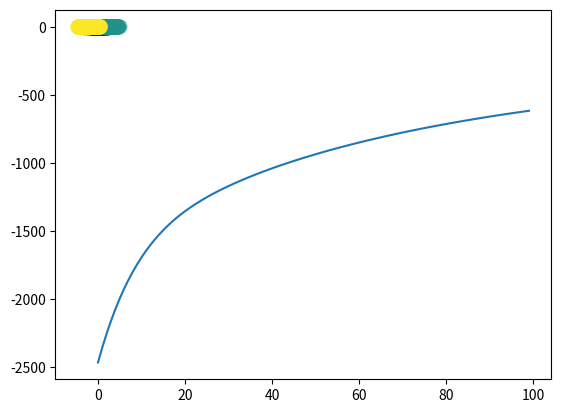

Python code for this plot:
import numpy as np
import matplotlib.pyplot as plt


def forward(X, W1, b1, W2, b2):
    Z = 1/(1+np.exp(-X.dot(W1)-b1))
    A = Z.dot(W2)+b2
    expa = np.exp(A)
    Y = expa/expa.sum(axis=1, keepdims=True)
    return Y, Z


def classification_rate(Y, P):
    n_correct = 0
    n_total = 0
    for i in range(len(Y)):
        n_total += 1
        if Y[i] == P[i]:
            n_correct += 1
    return n_correct/n_total


def cost(T, Y):
    tot= T * np.log(Y)
    return tot.sum()


def derivative_w2(Z,T,Y):
    #N, K = T.shape
    #M = Z.shape[1]

    #ret1 = np.zeros((M, K))
    #for n in range(N):
        #for m in range(M):
            #for k in range(K):
                #ret1[m, k] += (T[n, k] - Y[n, k]) + Z[n, m]
    return Z.T.dot(T-Y)


def derivative_b2(T, Y):
    return (T-Y).sum(axis=0)


def derivative_w1(X,Z,T,Y,W2):
    #N, D = X.shape
    #M, K = W2.shape
    #ret1 = np.zeros((D, M))
    #for n in range(N):
        #for k in range(K):
            #for m in range(M):
                #for d in range(D):
                    #ret1[d, m] += (T[n,k]-Y[n, k]) * W2[m, k] * Z[n, m]*(1-Z[n, m]) * X[n, d]
    dz = (T-Y).dot(W2.T) * Z * (1-Z)
    return X.T.dot(dz)


def derivative_b1(T, Y, W2, Z):
    return ((T-Y).dot(W2.T)*Z*(1-Z)).sum(axis=0)


def main():
    Nclass = 500
    D = 2
    M = 3
    K = 3
    X1 = np.random.randn(Nclass, D) + np.array([0, -2])
    X2 = np.random.randn(Nclass, D) + np.array([2, 2])
    X3 = np.random.randn(Nclass, D) + np.array([-2, 2])

    X = np.vstack([X1, X2, X3])
    Y = np.array([0]*Nclass + [1]*Nclass + [2]*Nclass)
    N = len(Y)
    T = np.zeros((N, K))

    for i in range(N):
        T[i, Y[i]] = 1
    plt.scatter(X[:, 0], X[:, 1], c=Y, s=100, alpha=0.5)
    plt.show()

    W1 = np.random.randn(D, M)
    b1 = np.random.randn(M)
    W2 = np.random.randn(M, K)
    b2 = np.random.randn(K)

    learning_rate = 10e-7
    costs = []
    for epoch in range(10000):
        output, hidden = forward(X, W1, b1, W2, b2)
        if epoch % 100 == 0:
            c = cost(T, output)
            P = np.argmax(output, axis=1)
            r = classification_rate(Y, P)
            print(f"cost : {c} classification rate : {r}")
            costs.append(c)
        W2 +=learning_rate * derivative_w2(hidden, T, output)
        b2 +=learning_rate * derivative_b2(T,output)
        W1 +=learning_rate * derivative_w1(X,hidden,T,output,W2)
        b1 +=learning_rate * derivative_b1(T,output,W2,hidden)
    plt.plot(costs)
    plt.show()


if __name__ == '__main__':
    main()
